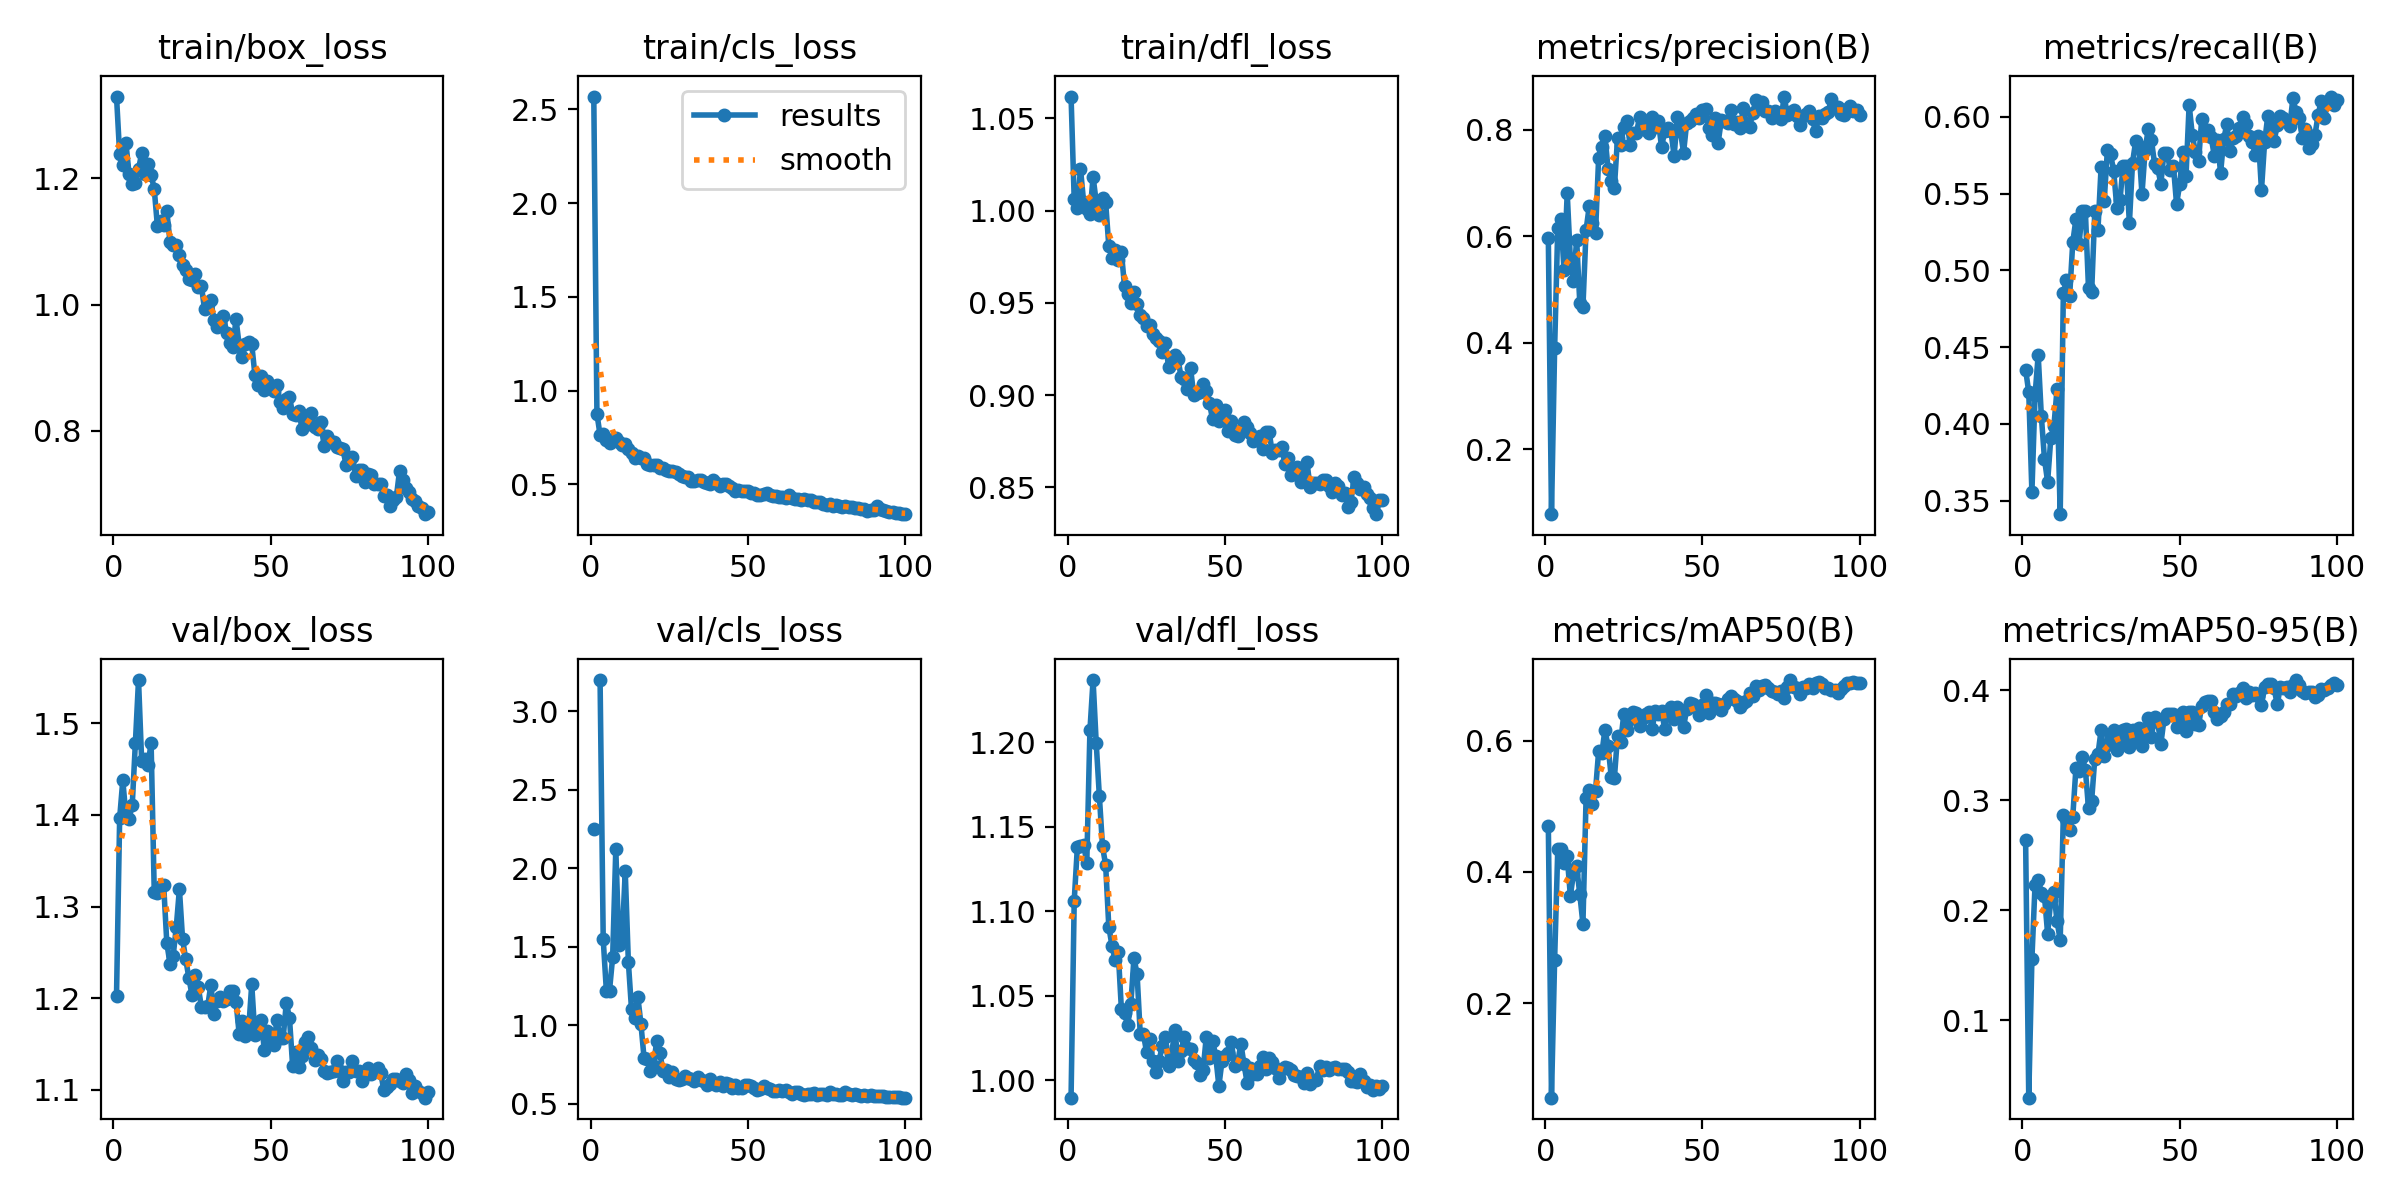

Values plotted in this chart, from the file beside it:
epoch, train/box_loss, train/cls_loss, train/dfl_loss, metrics/precision(B), metrics/recall(B), metrics/mAP50(B), metrics/mAP50-95(B), val/box_loss, val/cls_loss, val/dfl_loss, lr/pg0, lr/pg1, lr/pg2
1, 1.33, 2.568, 1.062, 0.5961, 0.4354, 0.4699, 0.2637, 1.203, 2.251, 0.9896, 0.0002167, 0.0002167, 0.0002167
2, 1.238, 0.8769, 1.006, 0.07773, 0.4206, 0.05572, 0.02985, 1.397, inf, 1.106, 0.0004456, 0.0004456, 0.0004456
3, 1.222, 0.7633, 1.001, 0.3892, 0.3554, 0.2662, 0.1558, 1.438, 3.198, 1.138, 0.0006699, 0.0006699, 0.0006699
4, 1.256, 0.7688, 1.023, 0.6164, 0.4186, 0.4345, 0.2232, 1.399, 1.545, 1.139, 0.0008896, 0.0008896, 0.0008896
5, 1.206, 0.7384, 1.005, 0.6322, 0.4449, 0.435, 0.2272, 1.396, 1.218, 1.139, 0.001105, 0.001105, 0.001105
6, 1.191, 0.7215, 1.001, 0.5359, 0.4052, 0.4139, 0.2159, 1.411, 1.22, 1.129, 0.001315, 0.001315, 0.001315
7, 1.194, 0.7444, 0.9979, 0.6812, 0.3771, 0.4237, 0.2127, 1.479, 1.433, 1.207, 0.001521, 0.001521, 0.001521
8, 1.215, 0.7458, 1.018, 0.5574, 0.3623, 0.3639, 0.1788, 1.547, 2.12, 1.237, 0.001551, 0.001551, 0.001551
9, 1.24, 0.7285, 1.005, 0.5158, 0.3906, 0.3974, 0.2096, 1.459, 1.51, 1.199, 0.001535, 0.001535, 0.001535
10, 1.207, 0.7089, 0.9976, 0.5936, 0.3988, 0.4084, 0.2162, 1.461, 1.54, 1.168, 0.001519, 0.001519, 0.001519
11, 1.222, 0.7145, 1.007, 0.4754, 0.4228, 0.3661, 0.1899, 1.455, 1.979, 1.138, 0.001502, 0.001502, 0.001502
12, 1.206, 0.689, 1.004, 0.4671, 0.3412, 0.3212, 0.1731, 1.478, 1.4, 1.127, 0.001486, 0.001486, 0.001486
13, 1.183, 0.6683, 0.9809, 0.6116, 0.4851, 0.5123, 0.2863, 1.316, 1.099, 1.091, 0.001469, 0.001469, 0.001469
14, 1.125, 0.6432, 0.9744, 0.6565, 0.4935, 0.5243, 0.2826, 1.315, 1.043, 1.08, 0.001453, 0.001453, 0.001453
15, 1.133, 0.6496, 0.9787, 0.6244, 0.4833, 0.5037, 0.2734, 1.322, 1.181, 1.071, 0.001436, 0.001436, 0.001436
16, 1.126, 0.6425, 0.9732, 0.6063, 0.5184, 0.5236, 0.2852, 1.323, 1.005, 1.076, 0.001419, 0.001419, 0.001419
17, 1.148, 0.6395, 0.9776, 0.7481, 0.5333, 0.5846, 0.3292, 1.26, 0.7875, 1.042, 0.001403, 0.001403, 0.001403
18, 1.1, 0.6073, 0.959, 0.7671, 0.5173, 0.5807, 0.3267, 1.238, 0.7816, 1.04, 0.001386, 0.001386, 0.001386
19, 1.095, 0.6029, 0.9551, 0.7877, 0.5388, 0.6169, 0.3395, 1.246, 0.7046, 1.032, 0.00137, 0.00137, 0.00137
20, 1.094, 0.6062, 0.9502, 0.7273, 0.5386, 0.5915, 0.3279, 1.278, 0.7419, 1.045, 0.001353, 0.001353, 0.001353
21, 1.079, 0.6062, 0.9562, 0.7036, 0.4882, 0.5453, 0.2928, 1.319, 0.8983, 1.072, 0.001337, 0.001337, 0.001337
22, 1.063, 0.587, 0.9494, 0.6914, 0.4859, 0.5432, 0.2998, 1.265, 0.8232, 1.063, 0.00132, 0.00132, 0.00132
23, 1.054, 0.5855, 0.9435, 0.7847, 0.5384, 0.6075, 0.3379, 1.243, 0.7088, 1.027, 0.001304, 0.001304, 0.001304
24, 1.041, 0.5743, 0.9418, 0.7719, 0.5262, 0.5982, 0.3416, 1.223, 0.7151, 1.027, 0.001287, 0.001287, 0.001287
25, 1.039, 0.5713, 0.9377, 0.8047, 0.567, 0.6409, 0.3636, 1.203, 0.6719, 1.017, 0.001271, 0.001271, 0.001271
26, 1.048, 0.5701, 0.9378, 0.817, 0.5453, 0.6163, 0.34, 1.225, 0.702, 1.024, 0.001254, 0.001254, 0.001254
27, 1.027, 0.5679, 0.9334, 0.7721, 0.5783, 0.6338, 0.3502, 1.212, 0.6566, 1.012, 0.001238, 0.001238, 0.001238
28, 1.03, 0.5573, 0.9308, 0.7934, 0.5756, 0.6439, 0.3572, 1.19, 0.6528, 1.005, 0.001221, 0.001221, 0.001221
29, 0.9924, 0.5429, 0.9294, 0.7941, 0.565, 0.642, 0.3638, 1.191, 0.6534, 1.012, 0.001205, 0.001205, 0.001205
30, 1.001, 0.5396, 0.9234, 0.8234, 0.5409, 0.6226, 0.3461, 1.191, 0.675, 1.02, 0.001188, 0.001188, 0.001188
31, 1.007, 0.5416, 0.9285, 0.8193, 0.5456, 0.6355, 0.3534, 1.215, 0.6642, 1.026, 0.001172, 0.001172, 0.001172
32, 0.9751, 0.5205, 0.9154, 0.8005, 0.5681, 0.6405, 0.3638, 1.183, 0.6561, 1.008, 0.001155, 0.001155, 0.001155
33, 0.9643, 0.5176, 0.9177, 0.7935, 0.5677, 0.644, 0.3644, 1.197, 0.644, 1.016, 0.001139, 0.001139, 0.001139
34, 0.9718, 0.5234, 0.9218, 0.8244, 0.5306, 0.6174, 0.3484, 1.201, 0.6688, 1.03, 0.001122, 0.001122, 0.001122
35, 0.9821, 0.525, 0.9195, 0.8054, 0.5701, 0.646, 0.3639, 1.197, 0.6501, 1.012, 0.001106, 0.001106, 0.001106
36, 0.9558, 0.5111, 0.9098, 0.817, 0.5841, 0.6415, 0.357, 1.199, 0.642, 1.017, 0.001089, 0.001089, 0.001089
37, 0.9385, 0.5102, 0.9087, 0.7673, 0.5809, 0.6451, 0.3654, 1.208, 0.6201, 1.026, 0.001073, 0.001073, 0.001073
38, 0.9332, 0.5043, 0.9033, 0.7975, 0.5495, 0.6187, 0.3495, 1.208, 0.657, 1.019, 0.001056, 0.001056, 0.001056
39, 0.9772, 0.5225, 0.9146, 0.8032, 0.5782, 0.641, 0.3636, 1.196, 0.6301, 1.018, 0.00104, 0.00104, 0.00104
40, 0.9359, 0.5057, 0.9001, 0.7973, 0.5922, 0.652, 0.3749, 1.161, 0.6183, 1.012, 0.001023, 0.001023, 0.001023
41, 0.9175, 0.4919, 0.9012, 0.7509, 0.5849, 0.6332, 0.3577, 1.175, 0.6361, 1.01, 0.001007, 0.001007, 0.001007
42, 0.9374, 0.5017, 0.9015, 0.8236, 0.5695, 0.651, 0.3756, 1.159, 0.6119, 1.003, 0.0009904, 0.0009904, 0.0009904
43, 0.9409, 0.5017, 0.9061, 0.7973, 0.5667, 0.6398, 0.3711, 1.165, 0.6316, 1.006, 0.0009739, 0.0009739, 0.0009739
44, 0.9371, 0.4942, 0.9024, 0.7574, 0.5564, 0.621, 0.351, 1.215, 0.622, 1.026, 0.0009574, 0.0009574, 0.0009574
45, 0.8892, 0.4787, 0.8958, 0.8136, 0.5766, 0.6485, 0.3734, 1.16, 0.6015, 1.013, 0.0009409, 0.0009409, 0.0009409
46, 0.8731, 0.4669, 0.8869, 0.8177, 0.5762, 0.6576, 0.3779, 1.169, 0.616, 1.023, 0.0009243, 0.0009243, 0.0009243
47, 0.8872, 0.4705, 0.8945, 0.8233, 0.5656, 0.6555, 0.378, 1.177, 0.6001, 1.014, 0.0009078, 0.0009078, 0.0009078
48, 0.8644, 0.4634, 0.8858, 0.8295, 0.568, 0.652, 0.3783, 1.144, 0.597, 0.9964, 0.0008913, 0.0008913, 0.0008913
49, 0.8791, 0.4656, 0.8894, 0.8222, 0.5432, 0.64, 0.3667, 1.164, 0.6154, 1.011, 0.0008748, 0.0008748, 0.0008748
50, 0.8698, 0.4636, 0.8917, 0.838, 0.556, 0.6548, 0.3767, 1.153, 0.6204, 1.014, 0.0008583, 0.0008583, 0.0008583
51, 0.8628, 0.4552, 0.8806, 0.8398, 0.5772, 0.6703, 0.38, 1.149, 0.6101, 1.016, 0.0008418, 0.0008418, 0.0008418
52, 0.873, 0.4558, 0.8862, 0.804, 0.5613, 0.6427, 0.3627, 1.176, 0.5967, 1.022, 0.0008253, 0.0008253, 0.0008253
53, 0.8462, 0.4457, 0.8786, 0.7903, 0.6079, 0.6579, 0.3803, 1.157, 0.5882, 1.008, 0.0008088, 0.0008088, 0.0008088
54, 0.8355, 0.4458, 0.8778, 0.8215, 0.5882, 0.6584, 0.3802, 1.157, 0.5937, 1.01, 0.0007923, 0.0007923, 0.0007923
55, 0.8511, 0.4472, 0.8812, 0.7763, 0.5768, 0.6564, 0.3694, 1.195, 0.6086, 1.022, 0.0007758, 0.0007758, 0.0007758
56, 0.8536, 0.4541, 0.8853, 0.818, 0.571, 0.6476, 0.3681, 1.178, 0.5982, 1.009, 0.0007593, 0.0007593, 0.0007593
57, 0.8274, 0.4418, 0.8826, 0.8164, 0.5986, 0.6555, 0.386, 1.127, 0.5912, 0.9983, 0.0007428, 0.0007428, 0.0007428
58, 0.8259, 0.4405, 0.8792, 0.8136, 0.5893, 0.6639, 0.3897, 1.142, 0.5774, 1.007, 0.0007263, 0.0007263, 0.0007263
59, 0.8311, 0.4402, 0.8751, 0.8378, 0.5916, 0.6682, 0.3897, 1.125, 0.5769, 1.004, 0.0007098, 0.0007098, 0.0007098
60, 0.8028, 0.4309, 0.8758, 0.8109, 0.5867, 0.6641, 0.3898, 1.137, 0.5858, 1.004, 0.0006933, 0.0006933, 0.0006933
... 40 more rows
